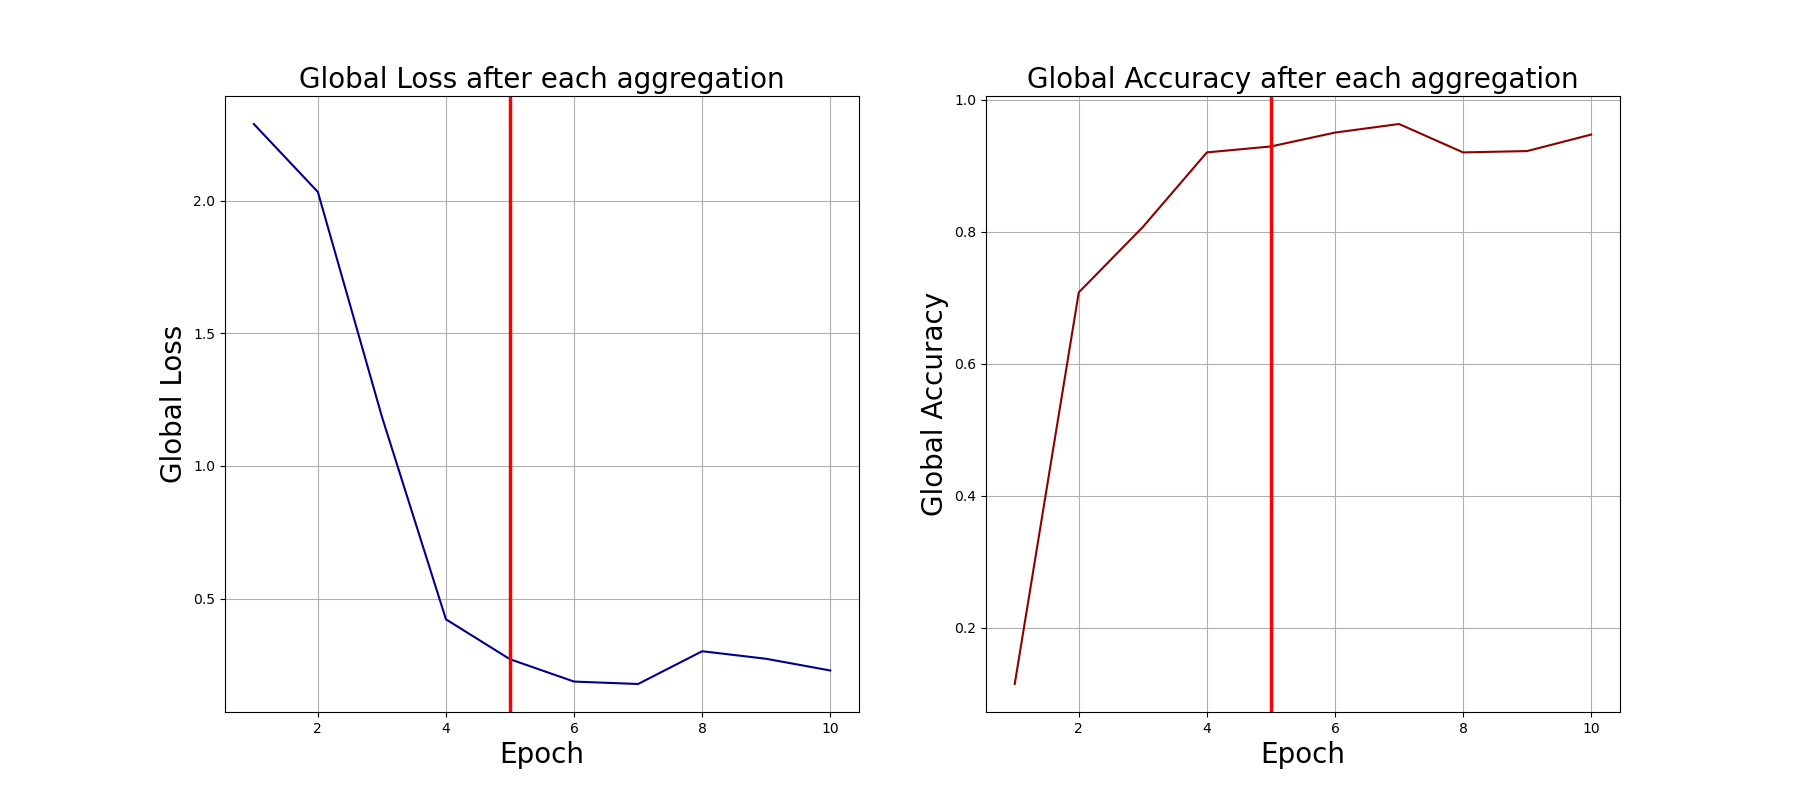

Data behind this chart, as committed beside it:
0, 2.2893974781036377, 0.115
1, 2.033, 0.708
2, 1.186, 0.807
3, 0.4216, 0.92
4, 0.2711, 0.929
5, 0.187, 0.95
6, 0.1778, 0.963
7, 0.3014, 0.92
8, 0.2729, 0.922
9, 0.2287, 0.947
